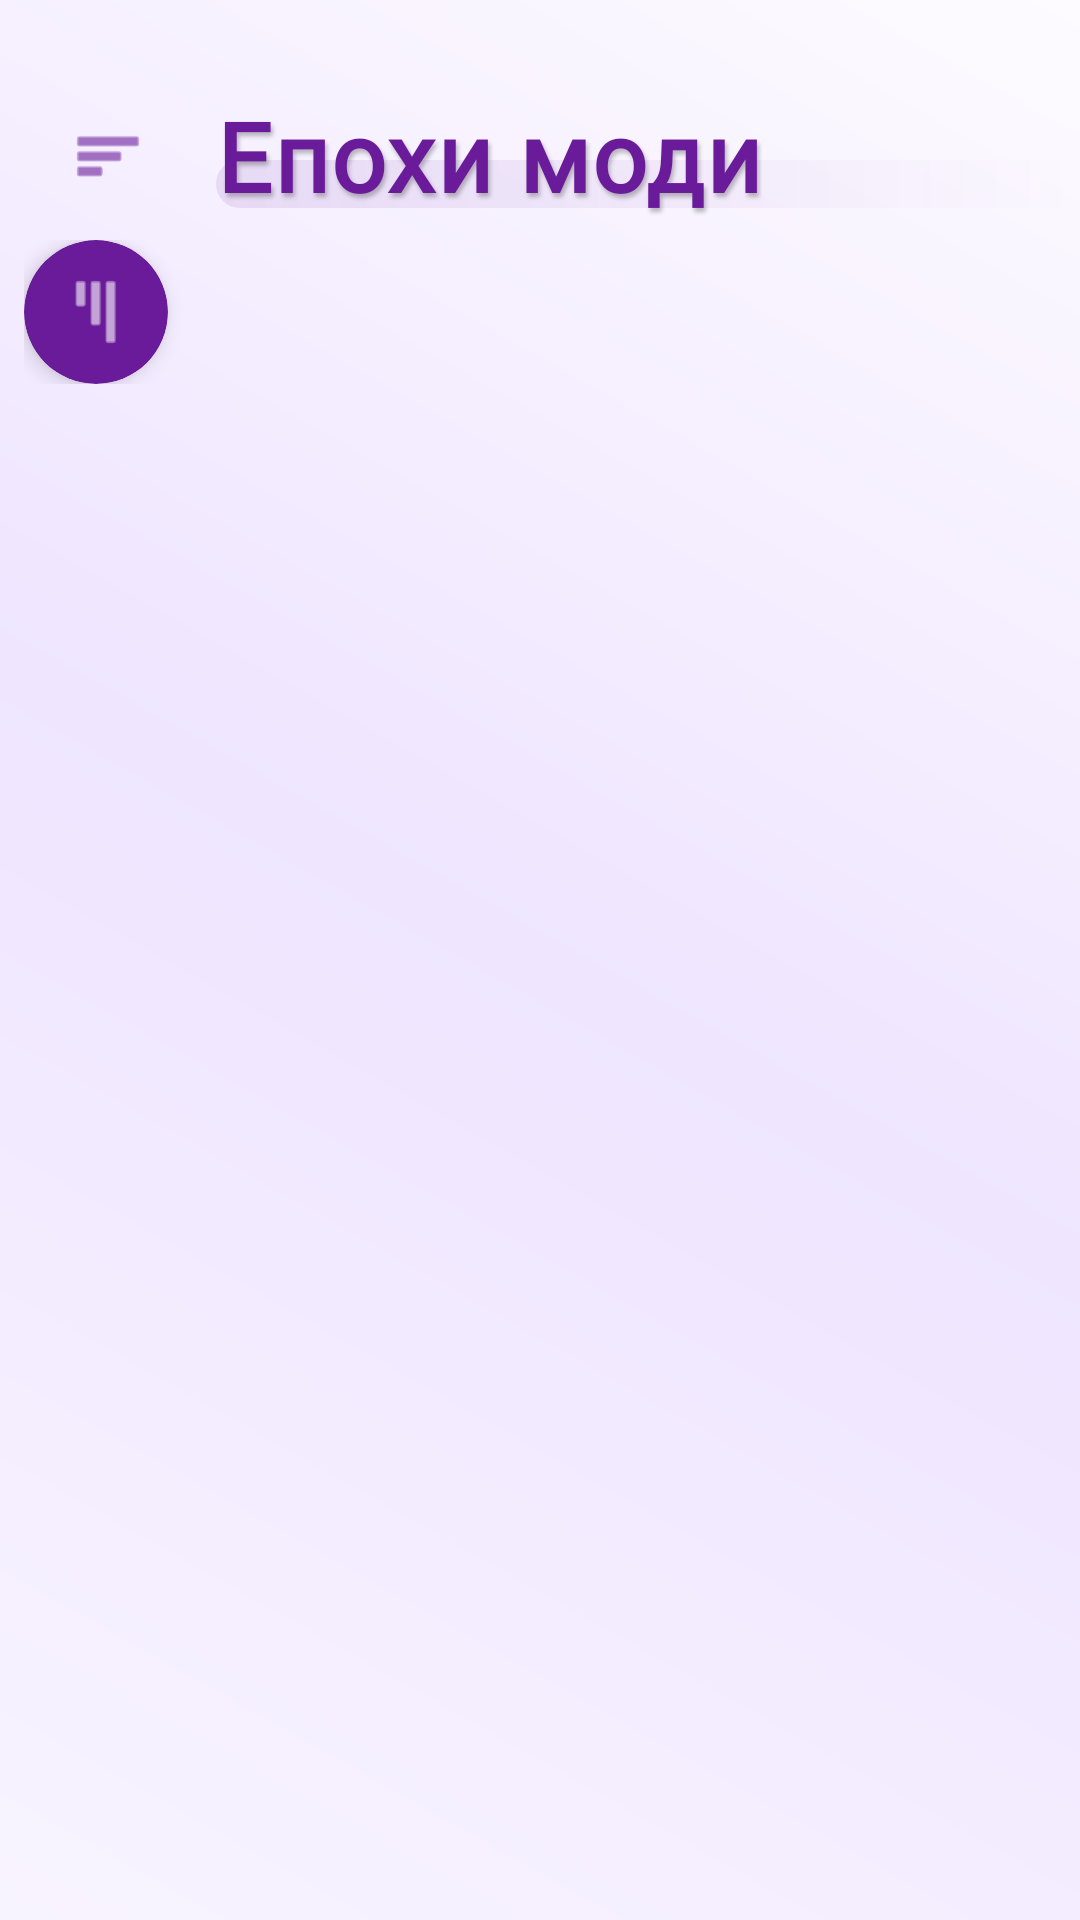

The Android layout XML behind this screen, and the referenced resources:
<!-- AndroidManifest.xml: application theme Theme.FashionAssistant -->
<!-- res/layout/fragment_history.xml -->
<?xml version="1.0" encoding="utf-8"?>
<androidx.drawerlayout.widget.DrawerLayout xmlns:android="http://schemas.android.com/apk/res/android"
    xmlns:app="http://schemas.android.com/apk/res-auto"
    xmlns:tools="http://schemas.android.com/tools"
    android:id="@+id/drawer_layout"
    android:layout_width="match_parent"
    android:layout_height="match_parent"
    tools:context=".ui.fragments.HistoryFragment">

    
    <androidx.constraintlayout.widget.ConstraintLayout
        android:layout_width="match_parent"
        android:layout_height="match_parent"
        android:background="@drawable/bg_fashion_gradient"
        android:animateLayoutChanges="true">

        
        <View
            android:id="@+id/view_edge_detector"
            android:layout_width="50dp"
            android:layout_height="match_parent"
            android:background="@android:color/transparent"
            app:layout_constraintStart_toStartOf="parent" />

        
        <com.google.android.material.appbar.AppBarLayout
            android:id="@+id/app_bar"
            android:layout_width="match_parent"
            android:layout_height="wrap_content"
            android:background="@android:color/transparent"
            app:elevation="0dp"
            app:layout_constraintTop_toTopOf="parent">

            <androidx.appcompat.widget.Toolbar
                android:id="@+id/toolbar"
                android:layout_width="match_parent"
                android:layout_height="?attr/actionBarSize"
                android:layout_marginTop="24dp"
                app:contentInsetStart="0dp">

                <LinearLayout
                    android:layout_width="match_parent"
                    android:layout_height="match_parent"
                    android:gravity="center_vertical"
                    android:paddingStart="16dp">

                    <ImageView
                        android:id="@+id/image_menu"
                        android:layout_width="40dp"
                        android:layout_height="40dp"
                        android:src="@android:drawable/ic_menu_sort_by_size"
                        app:tint="@color/primary"
                        android:padding="8dp"
                        android:clickable="true"
                        android:focusable="true"
                        android:background="?attr/selectableItemBackgroundBorderless"/>

                    <FrameLayout
                        android:layout_width="wrap_content"
                        android:layout_height="wrap_content"
                        android:layout_marginStart="16dp">
                        <View
                            android:layout_width="match_parent"
                            android:layout_height="16dp"
                            android:layout_gravity="bottom"
                            android:layout_marginBottom="4dp"
                            android:background="@drawable/bg_title_accent" />
                        <TextView
                            android:layout_width="wrap_content"
                            android:layout_height="wrap_content"
                            android:text="@string/history_title"
                            android:textColor="@color/primary"
                            android:textSize="32sp"
                            android:textStyle="bold"
                            android:fontFamily="@font/comic_sans"
                            android:shadowColor="#40000000"
                            android:shadowDx="2"
                            android:shadowDy="4"
                            android:shadowRadius="3"
                            android:letterSpacing="0.02" />
                    </FrameLayout>
                    <ImageView
                        android:id="@+id/image_parts_list"
                        android:layout_width="44dp"
                        android:layout_height="44dp"
                        android:layout_gravity="end|center_vertical"
                        android:layout_marginEnd="16dp"
                        android:src="@android:drawable/ic_menu_sort_by_size"
                        app:tint="@color/white"
                        android:padding="10dp"
                        android:rotation="90"
                        android:clickable="true"
                        android:focusable="true"
                        android:background="@drawable/bg_title_accent" />
                </LinearLayout>
            </androidx.appcompat.widget.Toolbar>
        </com.google.android.material.appbar.AppBarLayout>

        
        <LinearLayout
            android:id="@+id/layout_parts_nav"
            android:layout_width="match_parent"
            android:layout_height="wrap_content"
            android:orientation="horizontal"
            android:gravity="center_vertical"
            android:paddingStart="8dp"
            app:layout_constraintTop_toBottomOf="@id/app_bar">

            <androidx.cardview.widget.CardView
                android:id="@+id/image_parts_list_fixed"
                android:layout_width="48dp"
                android:layout_height="48dp"
                app:cardCornerRadius="24dp"
                app:cardElevation="4dp"
                app:cardBackgroundColor="@color/primary">
                <ImageView
                    android:layout_width="match_parent"
                    android:layout_height="match_parent"
                    android:src="@android:drawable/ic_menu_sort_by_size"
                    app:tint="@color/white"
                    android:padding="12dp"
                    android:rotation="90" />
            </androidx.cardview.widget.CardView>

            <androidx.recyclerview.widget.RecyclerView
                android:id="@+id/recycler_parts"
                android:layout_width="match_parent"
                android:layout_height="wrap_content"
                android:orientation="horizontal"
                android:paddingHorizontal="4dp"
                android:clipToPadding="false"
                android:layoutAnimation="@anim/layout_animation_fall_down"
                app:layoutManager="androidx.recyclerview.widget.LinearLayoutManager"
                tools:listitem="@layout/item_part" />
        </LinearLayout>

        
        <androidx.recyclerview.widget.RecyclerView
            android:id="@+id/recycler_outfits"
            android:layout_width="match_parent"
            android:layout_height="0dp"
            android:padding="8dp"
            android:clipToPadding="false"
            android:layout_marginTop="4dp"
            android:layoutAnimation="@anim/layout_animation_fall_down"
            app:layoutManager="androidx.recyclerview.widget.GridLayoutManager"
            app:spanCount="1"
            app:layout_constraintBottom_toBottomOf="parent"
            app:layout_constraintTop_toBottomOf="@id/layout_parts_nav"
            tools:listitem="@layout/item_fashion_look" />

        
        <androidx.cardview.widget.CardView
            android:id="@+id/card_parts_overlay"
            android:layout_width="250dp"
            android:layout_height="wrap_content"
            android:layout_marginTop="4dp"
            android:layout_marginStart="8dp"
            android:visibility="gone"
            app:cardCornerRadius="16dp"
            app:cardElevation="12dp"
            app:cardBackgroundColor="@color/overlay_background"
            app:layout_constraintStart_toStartOf="parent"
            app:layout_constraintTop_toBottomOf="@id/layout_parts_nav">

            <androidx.recyclerview.widget.RecyclerView
                android:id="@+id/recycler_parts_vertical"
                android:layout_width="match_parent"
                android:layout_height="wrap_content"
                android:padding="8dp"
                app:layoutManager="androidx.recyclerview.widget.LinearLayoutManager"
                tools:listitem="@layout/item_part" />
        </androidx.cardview.widget.CardView>

        
        <com.google.android.material.floatingactionbutton.FloatingActionButton
            android:id="@+id/fab_scroll_up"
            android:layout_width="wrap_content"
            android:layout_height="wrap_content"
            android:layout_margin="16dp"
            android:src="@android:drawable/arrow_up_float"
            android:visibility="gone"
            app:fabSize="mini"
            app:backgroundTint="@color/primary"
            app:tint="@color/white"
            android:alpha="0.7"
            app:layout_constraintBottom_toBottomOf="parent"
            app:layout_constraintEnd_toEndOf="parent" />

    </androidx.constraintlayout.widget.ConstraintLayout>

    
    <com.google.android.material.navigation.NavigationView
        android:id="@+id/navigation_view"
        android:layout_width="300dp"
        android:layout_height="match_parent"
        android:layout_gravity="start"
        android:background="@drawable/bg_sidebar_gradient">

        <LinearLayout
            android:layout_width="match_parent"
            android:layout_height="match_parent"
            android:orientation="vertical"
            android:background="@drawable/bg_sidebar_gradient"
            android:paddingTop="56dp"
            android:animateLayoutChanges="true">

            <FrameLayout
                android:layout_width="wrap_content"
                android:layout_height="wrap_content"
                android:layout_marginStart="24dp"
                android:layout_marginBottom="24dp">
                <View
                    android:layout_width="match_parent"
                    android:layout_height="18dp"
                    android:layout_gravity="bottom"
                    android:layout_marginBottom="6dp"
                    android:background="@drawable/bg_title_accent" />
                <TextView
                    android:layout_width="match_parent"
                    android:layout_height="wrap_content"
                    android:text="@string/history_choose_epoch"
                    android:textColor="@color/primary"
                    android:textSize="32sp"
                    android:textStyle="bold"
                    android:fontFamily="@font/comic_sans"
                    android:shadowColor="#40000000"
                    android:shadowDx="2"
                    android:shadowDy="4"
                    android:shadowRadius="3" />
            </FrameLayout>

            <androidx.recyclerview.widget.RecyclerView
                android:id="@+id/recycler_centuries"
                android:layout_width="match_parent"
                android:layout_height="match_parent"
                android:paddingBottom="16dp"
                android:clipToPadding="false"
                android:layoutAnimation="@anim/layout_animation_fall_down" />
        </LinearLayout>
    </com.google.android.material.navigation.NavigationView>



</androidx.drawerlayout.widget.DrawerLayout>
<!-- res/layout/item_part.xml (included above) -->
<?xml version="1.0" encoding="utf-8"?>
<FrameLayout xmlns:android="http://schemas.android.com/apk/res/android"
    android:layout_width="wrap_content"
    android:layout_height="wrap_content"
    android:paddingHorizontal="4dp"
    android:paddingVertical="6dp"
    android:foreground="?attr/selectableItemBackground"
    android:clickable="true"
    android:focusable="true">

    <TextView
        android:id="@+id/text_part_name"
        android:layout_width="wrap_content"
        android:layout_height="wrap_content"
        android:gravity="start|center_vertical"
        android:paddingVertical="10dp"
        android:paddingHorizontal="20dp"
        android:text="Dresses"
        android:textColor="@color/white"
        android:textSize="15sp"
        android:textStyle="bold"
        android:fontFamily="@font/comic_sans"
        android:background="@drawable/bg_neon_card" />

</FrameLayout>
<!-- res/layout/item_fashion_look.xml (included above) -->
<?xml version="1.0" encoding="utf-8"?>
<androidx.cardview.widget.CardView xmlns:android="http://schemas.android.com/apk/res/android"
    xmlns:app="http://schemas.android.com/apk/res-auto"
    android:layout_width="match_parent"
    android:layout_height="wrap_content"
    android:layout_margin="6dp"
    app:cardCornerRadius="14dp"
    app:cardElevation="6dp"
    app:cardBackgroundColor="@android:color/transparent"
    android:clickable="true"
    android:focusable="true"
    android:stateListAnimator="@animator/stylist_card_animator">

    <LinearLayout
        android:layout_width="match_parent"
        android:layout_height="wrap_content"
        android:orientation="vertical"
        android:background="@drawable/bg_neon_card"
        android:padding="2dp">

        <ImageView
            android:id="@+id/image_look"
            android:layout_width="match_parent"
            android:layout_height="320dp"
            android:scaleType="centerCrop"
            android:src="@android:drawable/ic_menu_gallery"
            android:clipToOutline="true" />

        <TextView
            android:id="@+id/text_title"
            android:layout_width="match_parent"
            android:layout_height="wrap_content"
            android:padding="8dp"
            android:text="Назва образу"
            android:textColor="@color/primary"
            android:textStyle="bold"
            android:fontFamily="@font/comic_sans"
            android:textSize="14sp" />

        <TextView
            android:id="@+id/text_description"
            android:layout_width="match_parent"
            android:layout_height="wrap_content"
            android:paddingStart="8dp"
            android:paddingEnd="8dp"
            android:paddingBottom="4dp"
            android:text="Опис короткий тут буде..."
            android:textColor="@color/text_secondary"
            android:textSize="11sp"
            android:maxLines="2"
            android:ellipsize="end"
            android:fontFamily="@font/comic_sans" />

        <TextView
            android:id="@+id/text_full_description"
            android:layout_width="match_parent"
            android:layout_height="wrap_content"
            android:paddingStart="8dp"
            android:paddingEnd="8dp"
            android:paddingBottom="12dp"
            android:text="Повна інформація..."
            android:textSize="12sp"
            android:textColor="@color/text_primary"
            android:visibility="gone"
            android:fontFamily="@font/comic_sans" />
    </LinearLayout>
</androidx.cardview.widget.CardView>
<!-- resources referenced by this layout -->
<resources>
  <color name="overlay_background">#EEFFFFFF</color>
  <color name="primary">#6A1B9A</color>
  <color name="text_primary">#212121</color>
  <color name="text_secondary">#7B1FA2</color>
  <color name="white">#FFFFFFFF</color>
  <!-- drawable bg_fashion_gradient (drawable) -->
  <?xml version="1.0" encoding="utf-8"?>
  <shape xmlns:android="http://schemas.android.com/apk/res/android">
      <gradient
          android:startColor="#F8F4FF"
          android:centerColor="#EFE5FF"
          android:endColor="#FDFBFF"
          android:angle="45" />
  </shape>
  <!-- drawable bg_neon_card (drawable) -->
  <?xml version="1.0" encoding="utf-8"?>
  <shape xmlns:android="http://schemas.android.com/apk/res/android">
      <solid android:color="@color/neon_card_background" /> 
      <corners android:radius="20dp" />
      <stroke
          android:width="2dp"
          android:color="#AA00FF" /> 
  </shape>
  <!-- drawable bg_sidebar_gradient (drawable) -->
  <?xml version="1.0" encoding="utf-8"?>
  <shape xmlns:android="http://schemas.android.com/apk/res/android">
      <gradient
          android:startColor="@color/sidebar_start"
          android:centerColor="@color/sidebar_center"
          android:endColor="@color/sidebar_start"
          android:angle="45" />
  </shape>
  <!-- drawable bg_title_accent (drawable) -->
  <?xml version="1.0" encoding="utf-8"?>
  <shape xmlns:android="http://schemas.android.com/apk/res/android">
      <gradient
          android:startColor="#1A6A1B9A"
          android:endColor="@android:color/transparent"
          android:angle="0" />
      <corners android:radius="8dp" />
  </shape>
  <string name="history_choose_epoch">Виберіть епоху</string>
  <string name="history_title">Епохи моди</string>
  <style name="Theme.FashionAssistant" parent="Theme.MaterialComponents.Light.NoActionBar">
          
          <item name="colorPrimary">@color/primary</item>
          <item name="colorPrimaryVariant">@color/primary_variant</item>
          <item name="colorOnPrimary">@color/text_on_primary</item>
          
          <item name="colorSecondary">@color/secondary</item>
          <item name="colorSecondaryVariant">@color/accent</item>
          <item name="colorOnSecondary">@color/black</item>
          
          <item name="android:statusBarColor">@color/primary_variant</item>
          
          <item name="android:windowBackground">@color/background_light</item>
      </style>
  <color name="neon_card_background">#FFFFFF</color>
  <color name="sidebar_start">#F3E5F5</color>
  <color name="sidebar_center">#E1BEE7</color>
  <color name="primary_variant">#4A148C</color>
  <color name="text_on_primary">#FFFFFF</color>
  <color name="secondary">#E1BEE7</color>
  <color name="accent">#AA00FF</color>
  <color name="black">#FF000000</color>
  <color name="background_light">#F3E5F5</color>
</resources>
